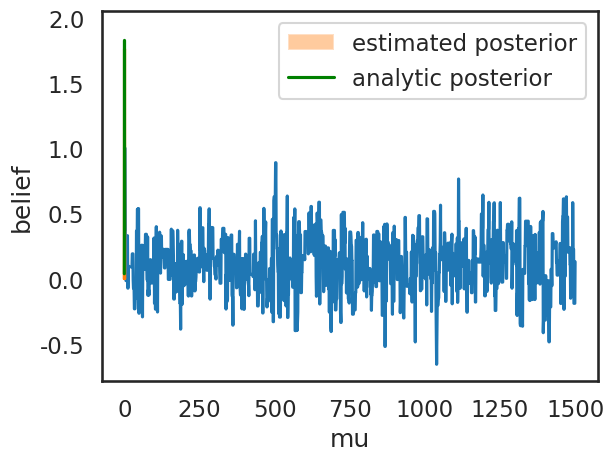

Generate this figure with matplotlib:
import numpy as np
import scipy as sp
import pandas as pd
import matplotlib.pyplot as plt
import seaborn as sns

from scipy.stats import norm

sns.set_style('white')
sns.set_context('talk')

np.random.seed(123)

# [redacted]
def calc_posterior_analytical(data, x, mu_0, sigma_0):
    sigma = 1.
    n = len(data)
    mu_post = (mu_0 / sigma_0**2 + data.sum() / sigma**2) / (1. / sigma_0**2 + n / sigma**2)
    sigma_post = (1. / sigma_0**2 + n / sigma**2)**-1
    return norm(mu_post, np.sqrt(sigma_post)).pdf(x)


def sampler(data, samples=4, mu_init=.5, proposal_width=.5, plot=False, mu_prior_mu=0, mu_prior_sd=1.):
    mu_current = mu_init
    posterior = [mu_current]
    for i in range(samples):
        # suggest new position
        mu_proposal = norm(mu_current, proposal_width).rvs()

        # Compute likelihood by multiplying probabilities of each data point
        likelihood_current = norm(mu_current, 1).pdf(data).prod()
        likelihood_proposal = norm(mu_proposal, 1).pdf(data).prod()

        # Compute prior probability of current and proposed mu
        prior_current = norm(mu_prior_mu, mu_prior_sd).pdf(mu_current)
        prior_proposal = norm(mu_prior_mu, mu_prior_sd).pdf(mu_proposal)

        p_current = likelihood_current * prior_current
        p_proposal = likelihood_proposal * prior_proposal

        # Accept proposal?
        p_accept = p_proposal / p_current

        # Usually would include prior probability, which we neglect here for simplicity
        accept = np.random.rand() < p_accept

        if plot:
            plot_proposal(mu_current, mu_proposal, mu_prior_mu, mu_prior_sd, data, accept, posterior, i)

        if accept:
            # Update position
            mu_current = mu_proposal

        posterior.append(mu_current)

    return np.array(posterior)


# Function to display
def plot_proposal(mu_current, mu_proposal, mu_prior_mu, mu_prior_sd, data, accepted, trace, i):
    from copy import copy
    trace = copy(trace)
    fig, (ax1, ax2, ax3, ax4) = plt.subplots(ncols=4, figsize=(16, 4))
    fig.suptitle('Iteration %i' % (i + 1))
    x = np.linspace(-3, 3, 5000)
    color = 'g' if accepted else 'r'

    # Plot prior
    prior_current = norm(mu_prior_mu, mu_prior_sd).pdf(mu_current)
    prior_proposal = norm(mu_prior_mu, mu_prior_sd).pdf(mu_proposal)
    prior = norm(mu_prior_mu, mu_prior_sd).pdf(x)
    ax1.plot(x, prior)
    ax1.plot([mu_current] * 2, [0, prior_current], marker='o', color='b')
    ax1.plot([mu_proposal] * 2, [0, prior_proposal], marker='o', color=color)
    ax1.annotate("", xy=(mu_proposal, 0.2), xytext=(mu_current, 0.2),
                 arrowprops=dict(arrowstyle="->", lw=2.))
    ax1.set(ylabel='Probability Density', title='current: prior(mu=%.2f) = %.2f\nproposal: prior(mu=%.2f) = %.2f' % (
    mu_current, prior_current, mu_proposal, prior_proposal))

    # Likelihood
    likelihood_current = norm(mu_current, 1).pdf(data).prod()
    likelihood_proposal = norm(mu_proposal, 1).pdf(data).prod()
    y = norm(loc=mu_proposal, scale=1).pdf(x)
    sns.distplot(data, kde=False, norm_hist=True, ax=ax2)
    ax2.plot(x, y, color=color)
    ax2.axvline(mu_current, color='b', linestyle='--', label='mu_current')
    ax2.axvline(mu_proposal, color=color, linestyle='--', label='mu_proposal')
    # ax2.title('Proposal {}'.format('accepted' if accepted else 'rejected'))
    ax2.annotate("", xy=(mu_proposal, 0.2), xytext=(mu_current, 0.2),
                 arrowprops=dict(arrowstyle="->", lw=2.))
    ax2.set(title='likelihood(mu=%.2f) = %.2f\nlikelihood(mu=%.2f) = %.2f' % (
    mu_current, 1e14 * likelihood_current, mu_proposal, 1e14 * likelihood_proposal))

    # Posterior
    posterior_analytical = calc_posterior_analytical(data, x, mu_prior_mu, mu_prior_sd)
    ax3.plot(x, posterior_analytical)
    posterior_current = calc_posterior_analytical(data, mu_current, mu_prior_mu, mu_prior_sd)
    posterior_proposal = calc_posterior_analytical(data, mu_proposal, mu_prior_mu, mu_prior_sd)
    ax3.plot([mu_current] * 2, [0, posterior_current], marker='o', color='b')
    ax3.plot([mu_proposal] * 2, [0, posterior_proposal], marker='o', color=color)
    ax3.annotate("", xy=(mu_proposal, 0.2), xytext=(mu_current, 0.2),
                 arrowprops=dict(arrowstyle="->", lw=2.))
    # x3.set(title=r'prior x likelihood $\propto$ posterior')
    ax3.set(title='posterior(mu=%.2f) = %.5f\nposterior(mu=%.2f) = %.5f' % (
    mu_current, posterior_current, mu_proposal, posterior_proposal))

    if accepted:
        trace.append(mu_proposal)
    else:
        trace.append(mu_current)
    ax4.plot(trace)
    ax4.set(xlabel='iteration', ylabel='mu', title='trace')
    plt.tight_layout()
    # plt.legend()
data = np.random.randn(20)
cg=norm(0, 1).pdf(0)

nj=9

# np.random.seed(123)
# sampler(data, samples=8, mu_init=-1., plot=True);
# plt.show()


posterior = sampler(data, samples=1500, mu_init=1., mu_prior_mu=0)
fig, ax = plt.subplots()
ax.plot(posterior)
_ = ax.set(xlabel='sample', ylabel='mu');
plt.show()


ax = plt.subplot()

sns.distplot(posterior[500:], ax=ax, label='estimated posterior')
x = np.linspace(-.5, .5, 500)
post = calc_posterior_analytical(data, x, 0, 1)
ax.plot(x, post, 'g', label='analytic posterior')
_ = ax.set(xlabel='mu', ylabel='belief');
ax.legend();